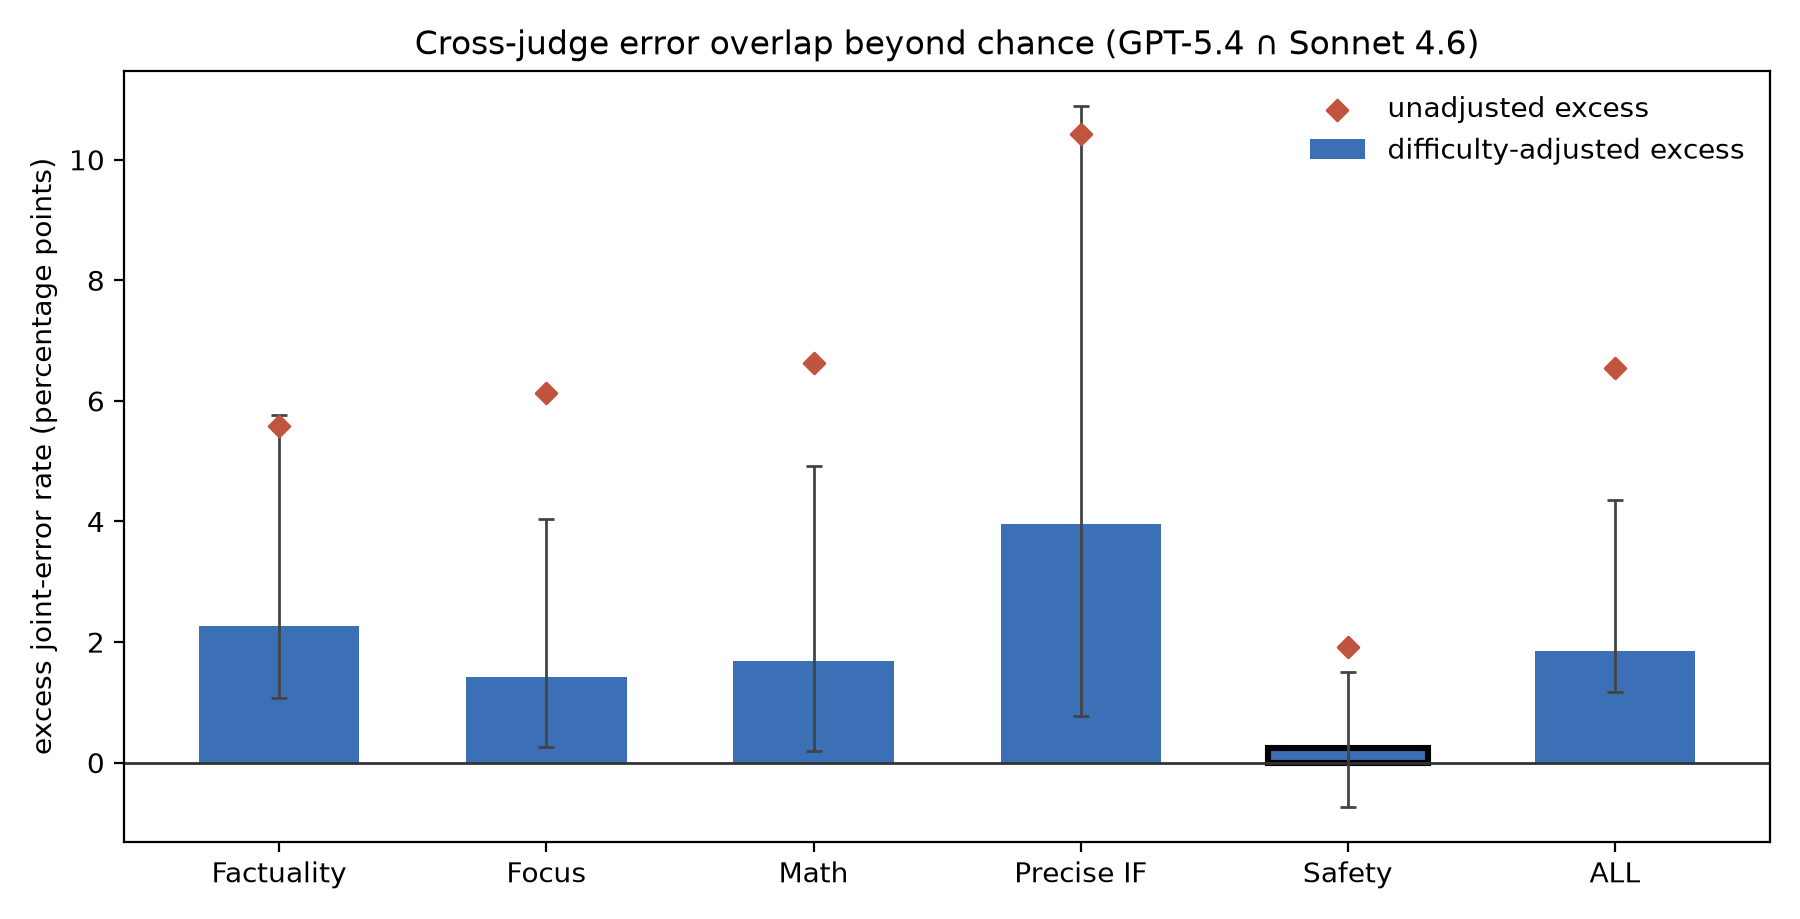

The file beside this chart, header and first rows:
category, n, P_joint, expected_strata, excess_adjusted, excess_adj_ci_lo, excess_adj_ci_hi, excess_unadjusted, MH_OR, MH_OR_ci_lo, MH_OR_ci_hi
Factuality, 461, 0.07592, 0.05333, 0.0226, 0.01078, 0.03503, 0.05588, 4.715, 2.263, 9.822
Focus, 492, 0.09146, 0.0773, 0.01417, 0.002651, 0.02619, 0.06129, 2.359, 1.199, 4.642
Math, 182, 0.09341, 0.07652, 0.01689, 0.00187, 0.03237, 0.06624, 4.774, 1.086, 20.98
Precise IF, 153, 0.3595, 0.3199, 0.0396, 0.007783, 0.06932, 0.1042, 3.058, 1.323, 7.067
Safety, 393, 0.02799, 0.02558, 0.002406, -0.007317, 0.01259, 0.01925, 1.311, 0.4639, 3.708
ALL, 1681, 0.09697, 0.07841, 0.01855, 0.01176, 0.02506, 0.06545, 3.066, 2.13, 4.414
